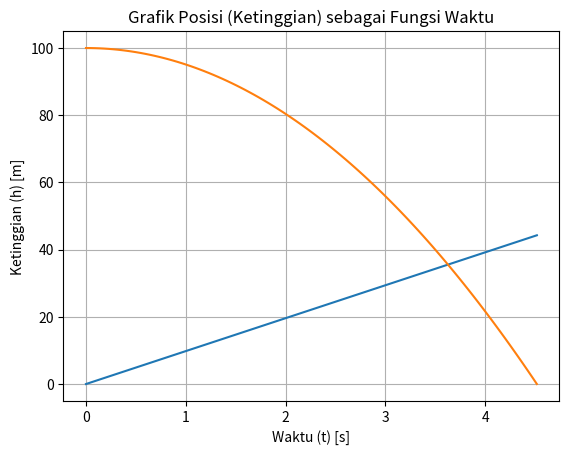

Write Python code to recreate this figure.
import numpy as np
import matplotlib.pyplot as plt

# Parameter jatuh bebas
g = 9.8  # Percepatan gravitasi (m/s^2)
h0 = 100  # Ketinggian awal benda (m)

# Menghitung waktu yang diperlukan benda untuk mencapai tanah
T = np.sqrt(2 * h0 / g)

# Waktu untuk perhitungan grafik
t = np.linspace(0, T, 100)

# Persamaan gerak jatuh bebas (kecepatan dan posisi sebagai fungsi waktu)
v = g * t  # Kecepatan sebagai fungsi waktu
h = h0 - 0.5 * g * t**2  # Posisi (ketinggian) sebagai fungsi waktu

# Mencetak hasil perhitungan
print(f"Waktu yang diperlukan benda untuk mencapai tanah: {T} s")
print(f"Kecepatan saat mencapai tanah: {max(v)} m/s")

# Plot grafik kecepatan sebagai fungsi waktu
plt.plot(t, v)
plt.xlabel('Waktu (t) [s]')
plt.ylabel('Kecepatan (v) [m/s]')
plt.title('Grafik Kecepatan sebagai Fungsi Waktu')
plt.grid(True)
plt.show()

# Plot grafik posisi (ketinggian) sebagai fungsi waktu
plt.plot(t, h)
plt.xlabel('Waktu (t) [s]')
plt.ylabel('Ketinggian (h) [m]')
plt.title('Grafik Posisi (Ketinggian) sebagai Fungsi Waktu')
plt.grid(True)
plt.show()
